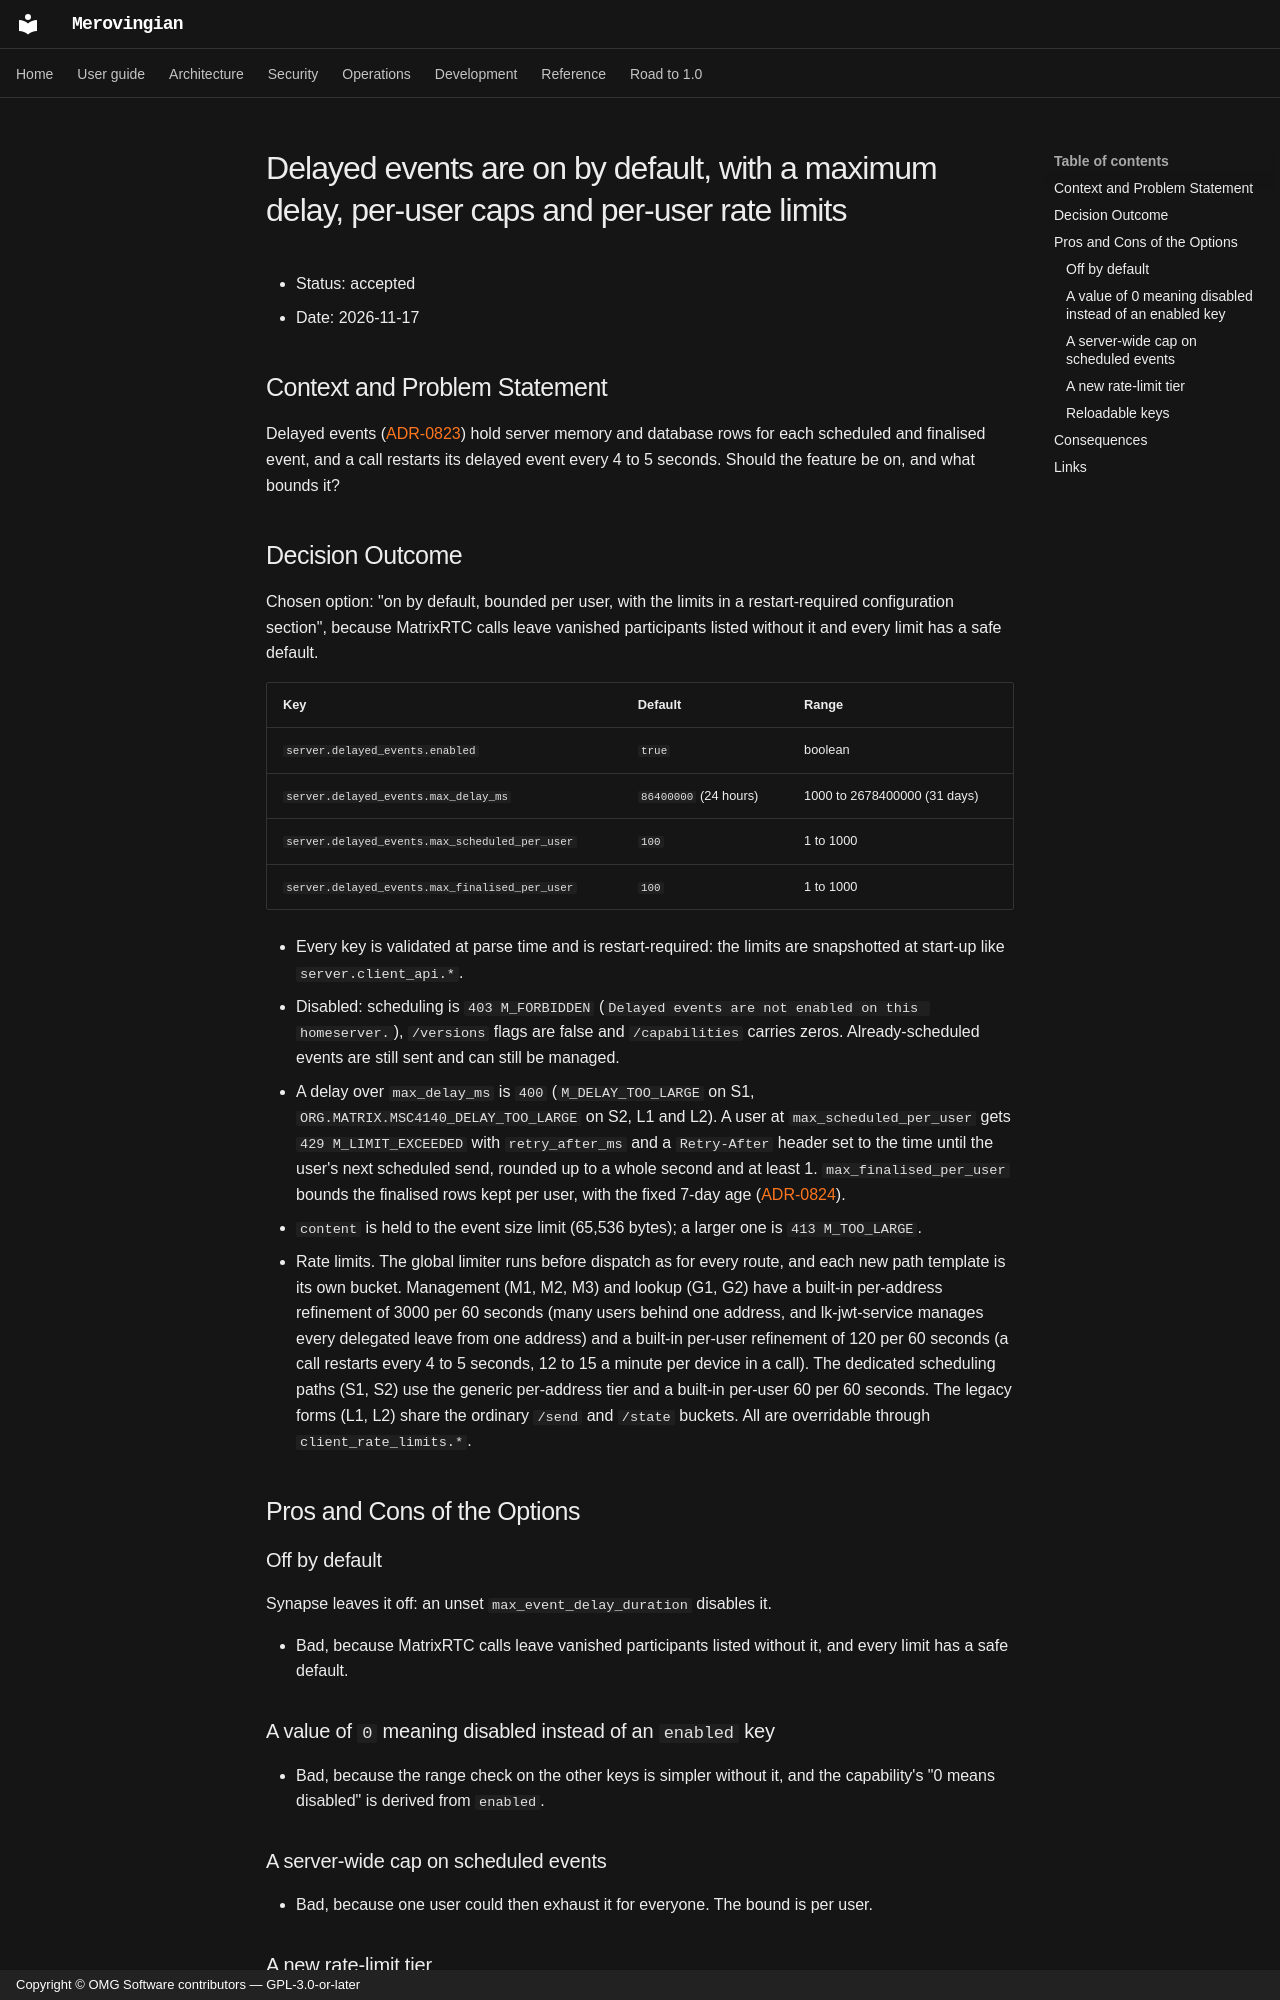

repository: OMG-Software/Merovingian · page: adr/0826-delayed-events-are-on-by-default-with-a-maximum-delay-per-user-caps-and-per-user-rate-limits/index.html · generator: mkdocs · copyright: Copyright © OMG Software contributors — GPL-3.0-or-later

# Delayed events are on by default, with a maximum delay, per-user caps and per-user rate limits

* Status: accepted
* Date: 2026-11-17

## Context and Problem Statement

Delayed events ([ADR-0823](0823-delayed-events-are-served-on-the-stable-unstable-and-query-parameter-forms-that-released-clients-send.md))
hold server memory and database rows for each scheduled and finalised event, and a call restarts its delayed event
every 4 to 5 seconds. Should the feature be on, and what bounds it?

## Decision Outcome

Chosen option: "on by default, bounded per user, with the limits in a restart-required configuration section", because
MatrixRTC calls leave vanished participants listed without it and every limit has a safe default.

| Key | Default | Range |
|---|---|---|
| `server.delayed_events.enabled` | `true` | boolean |
| `server.delayed_events.max_delay_ms` | `86400000` (24 hours) | 1000 to 2678400000 (31 days) |
| `server.delayed_events.max_scheduled_per_user` | `100` | 1 to 1000 |
| `server.delayed_events.max_finalised_per_user` | `100` | 1 to 1000 |

* Every key is validated at parse time and is restart-required: the limits are snapshotted at start-up like
  `server.client_api.*`.
* Disabled: scheduling is `403 M_FORBIDDEN` (`Delayed events are not enabled on this homeserver.`), `/versions` flags
  are false and `/capabilities` carries zeros. Already-scheduled events are still sent and can still be managed.
* A delay over `max_delay_ms` is `400` (`M_DELAY_TOO_LARGE` on S1, `ORG.MATRIX.MSC4140_DELAY_TOO_LARGE` on S2, L1 and
  L2). A user at `max_scheduled_per_user` gets `429 M_LIMIT_EXCEEDED` with `retry_after_ms` and a `Retry-After`
  header set to the time until the user's next scheduled send, rounded up to a whole second and at least 1.
  `max_finalised_per_user` bounds the finalised rows kept per user, with the fixed 7-day age
  ([ADR-0824](0824-a-delayed-event-is-a-stored-row-kept-after-it-is-finalised-bounded-per-user-and-deleted-with-the-account.md)).
* `content` is held to the event size limit (65,536 bytes); a larger one is `413 M_TOO_LARGE`.
* Rate limits. The global limiter runs before dispatch as for every route, and each new path template is its own
  bucket. Management (M1, M2, M3) and lookup (G1, G2) have a built-in per-address refinement of 3000 per 60 seconds
  (many users behind one address, and lk-jwt-service manages every delegated leave from one address) and a built-in
  per-user refinement of 120 per 60 seconds (a call restarts every 4 to 5 seconds, 12 to 15 a minute per device in a
  call). The dedicated scheduling paths (S1, S2) use the generic per-address tier and a built-in per-user 60 per 60
  seconds. The legacy forms (L1, L2) share the ordinary `/send` and `/state` buckets. All are overridable through
  `client_rate_limits.*`.

## Pros and Cons of the Options

### Off by default

Synapse leaves it off: an unset `max_event_delay_duration` disables it.

* Bad, because MatrixRTC calls leave vanished participants listed without it, and every limit has a safe default.

### A value of `0` meaning disabled instead of an `enabled` key

* Bad, because the range check on the other keys is simpler without it, and the capability's "0 means disabled" is
  derived from `enabled`.
